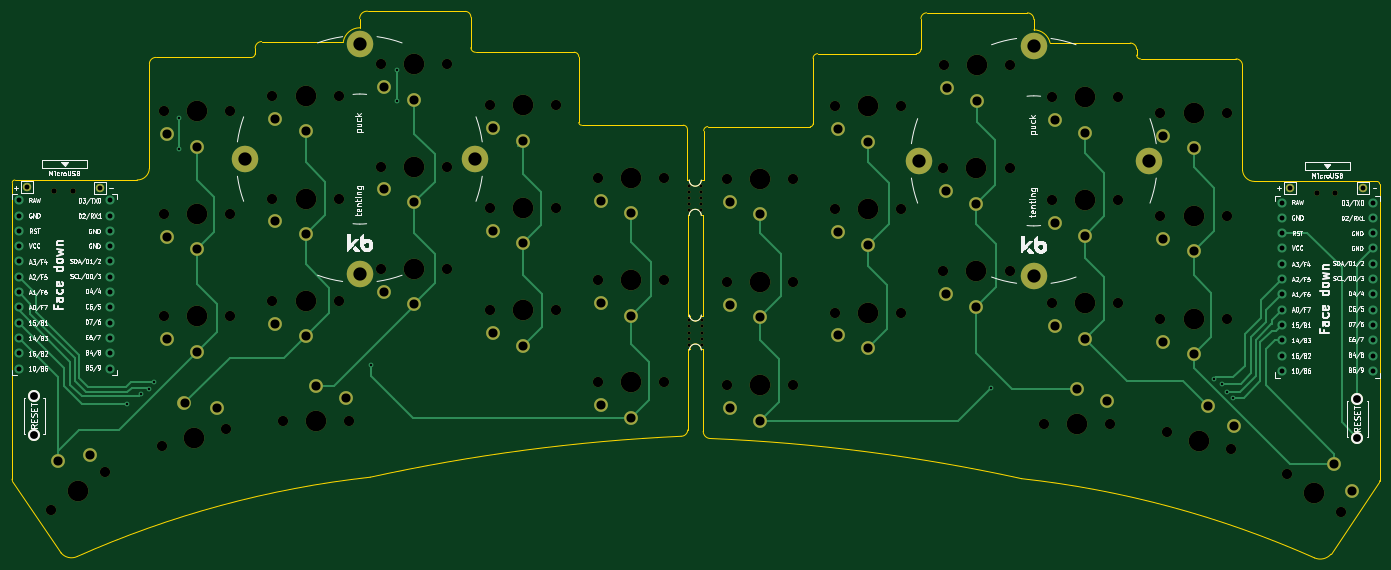
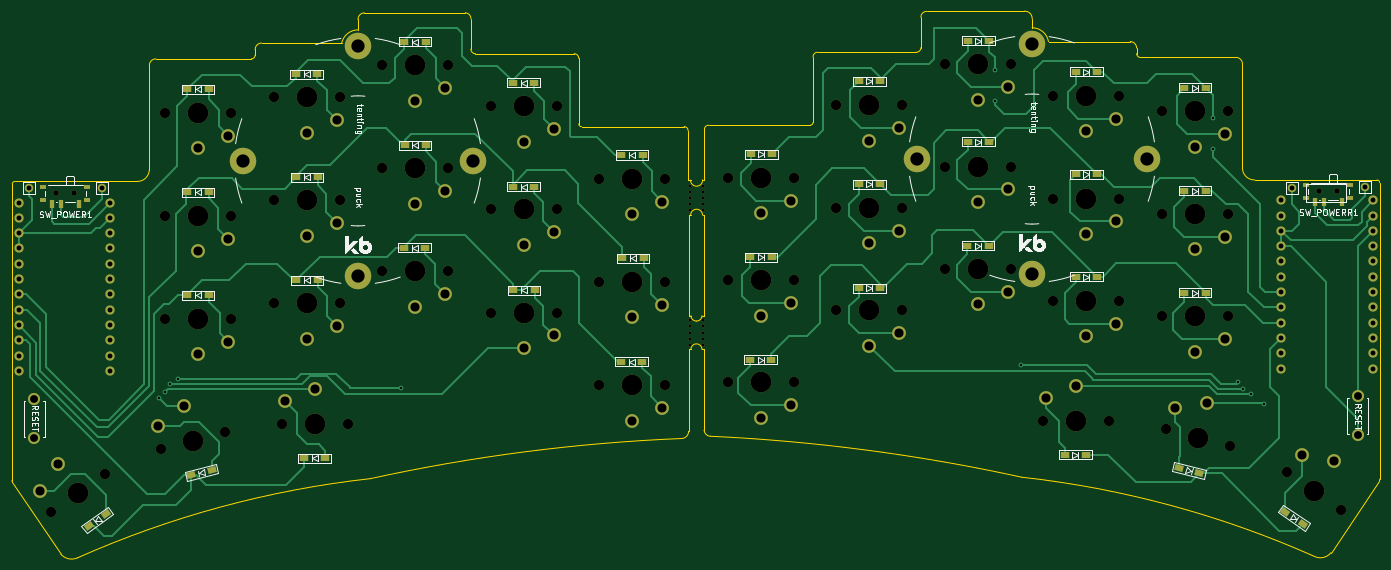
Circuit board: 9 layer files. Board 227.1 x 90.8 mm.
- bottom_copper: Swept_3x5-B_Cu.gbr (41867 bytes)
- bottom_mask: Swept_3x5-B_Mask.gbr (12370 bytes)
- bottom_silk: Swept_3x5-B_Silkscreen.gbr (48755 bytes)
- outline: Swept_3x5-Edge_Cuts.gbr (5496 bytes)
- top_copper: Swept_3x5-F_Cu.gbr (18646 bytes)
- top_mask: Swept_3x5-F_Mask.gbr (7733 bytes)
- top_silk: Swept_3x5-F_Silkscreen.gbr (99775 bytes)
- drill: Swept_3x5-NPTH.drl (2530 bytes)
- drill: Swept_3x5-PTH.drl (2920 bytes)

=== bottom_copper: Swept_3x5-B_Cu.gbr (41867 bytes, source omitted) ===
=== bottom_mask: Swept_3x5-B_Mask.gbr (12370 bytes, source omitted) ===
=== bottom_silk: Swept_3x5-B_Silkscreen.gbr (48755 bytes, source omitted) ===
=== outline: Swept_3x5-Edge_Cuts.gbr ===
%TF.GenerationSoftware,KiCad,Pcbnew,(6.0.5-0)*%
%TF.CreationDate,2022-06-22T19:02:17-07:00*%
%TF.ProjectId,Swept_3x5,53776570-745f-4337-9835-2e6b69636164,rev?*%
%TF.SameCoordinates,Original*%
%TF.FileFunction,Profile,NP*%
%FSLAX46Y46*%
G04 Gerber Fmt 4.6, Leading zero omitted, Abs format (unit mm)*
G04 Created by KiCad (PCBNEW (6.0.5-0)) date 2022-06-22 19:02:17*
%MOMM*%
%LPD*%
G01*
G04 APERTURE LIST*
%TA.AperFunction,Profile*%
%ADD10C,0.050000*%
%TD*%
G04 APERTURE END LIST*
D10*
X129730687Y-46329600D02*
X129740866Y-37947600D01*
X221890801Y-44661999D02*
X221890845Y-27337419D01*
X233848190Y-109091455D02*
G75*
G03*
X236583800Y-108473400I945310J2179055D01*
G01*
X221890797Y-44661999D02*
G75*
G03*
X223883800Y-46592917I1999703J69999D01*
G01*
X185235334Y-95939027D02*
G75*
G03*
X133561400Y-89271000I-64063635J-292903882D01*
G01*
X221890842Y-27337419D02*
G75*
G03*
X220818748Y-26245558I-1081942J9919D01*
G01*
X189961171Y-23624506D02*
X203258820Y-23618308D01*
X57353200Y-26009600D02*
G75*
G03*
X57988200Y-25374600I0J635000D01*
G01*
X187256999Y-19700400D02*
G75*
G03*
X186190020Y-18614508I-1076799J9100D01*
G01*
X93802209Y-19308139D02*
G75*
G03*
X92862400Y-18364200I-943909J39D01*
G01*
X130048000Y-46329600D02*
X129730687Y-46329600D01*
X132308601Y-52197000D02*
X132334001Y-68884800D01*
X132029201Y-52197000D02*
X132308601Y-52197000D01*
X57988200Y-24434800D02*
X57988200Y-25374600D01*
X111709200Y-25908000D02*
G75*
G03*
X110947200Y-25146000I-762000J0D01*
G01*
X18084800Y-46355000D02*
X38388198Y-46348917D01*
X129794001Y-68884800D02*
X129819401Y-52197000D01*
X41495252Y-26001555D02*
G75*
G03*
X40423155Y-27093419I9848J-1081945D01*
G01*
X38388198Y-46348918D02*
G75*
G03*
X40423199Y-44417999I35002J2000918D01*
G01*
X204325812Y-24678800D02*
G75*
G03*
X203258820Y-23618308I-1076812J-16400D01*
G01*
X40423155Y-27093419D02*
X40423199Y-44417999D01*
X223883800Y-46592917D02*
X244229200Y-46599000D01*
X129794000Y-87858600D02*
X129794000Y-74472800D01*
X169451600Y-18608209D02*
G75*
G03*
X168511800Y-19552139I4100J-943891D01*
G01*
X133129600Y-37493100D02*
G75*
G03*
X132443800Y-38178900I0J-685800D01*
G01*
X130149601Y-68884800D02*
X129794001Y-68884800D01*
X130048001Y-52197000D02*
X129819401Y-52197000D01*
X233848210Y-109091409D02*
G75*
G03*
X185235334Y-95939027I-66624810J-149837891D01*
G01*
X75331283Y-19558000D02*
X75336400Y-21082000D01*
X132443800Y-38178900D02*
X132422900Y-46380400D01*
X244635600Y-96510000D02*
X236583800Y-108473400D01*
X168511800Y-19552139D02*
X168511800Y-24628000D01*
X132029201Y-52197000D02*
G75*
G03*
X130048001Y-52197000I-990600J0D01*
G01*
X93802200Y-24384000D02*
X93802200Y-19308139D01*
X244655639Y-47019732D02*
G75*
G03*
X244229200Y-46599000I-420739J32D01*
G01*
X150147600Y-37505800D02*
X133129600Y-37493100D01*
X244655668Y-47019732D02*
X244686400Y-96256000D01*
X59055180Y-23374320D02*
G75*
G03*
X57988200Y-24434800I9820J-1076880D01*
G01*
X130149600Y-74472800D02*
X129794000Y-74472800D01*
X220818748Y-26245558D02*
X204960800Y-26253600D01*
X204325800Y-25618600D02*
X204325800Y-24678800D01*
X77078666Y-95695027D02*
G75*
G03*
X28465795Y-108847420I18011984J-162990303D01*
G01*
X57353200Y-26009600D02*
X41495252Y-26001558D01*
X18084800Y-46354971D02*
G75*
G03*
X17658332Y-46775732I-5700J-420729D01*
G01*
X167749800Y-25390000D02*
G75*
G03*
X168511800Y-24628000I0J762000D01*
G01*
X131064001Y-69774152D02*
G75*
G03*
X131978400Y-68884800I0J914752D01*
G01*
X59055180Y-23374308D02*
X72618600Y-23368000D01*
X132367600Y-88077200D02*
G75*
G03*
X133561400Y-89271000I1193800J0D01*
G01*
X93802200Y-24384000D02*
G75*
G03*
X94564200Y-25146000I762000J0D01*
G01*
X132422900Y-46380400D02*
X132041900Y-46380400D01*
X128691037Y-88899999D02*
G75*
G03*
X129794000Y-87858600I14948J1088951D01*
G01*
X132334000Y-74472800D02*
X131978400Y-74472800D01*
X167749800Y-25390000D02*
X151366800Y-25390000D01*
X150147600Y-37505800D02*
G75*
G03*
X150604800Y-37048600I0J457200D01*
G01*
X110947200Y-25146000D02*
X94564200Y-25146000D01*
X129740865Y-37947600D02*
G75*
G03*
X129032000Y-37261800I-686175J0D01*
G01*
X132334000Y-74472800D02*
X132367600Y-88077200D01*
X111709200Y-36804600D02*
G75*
G03*
X112166400Y-37261800I457200J0D01*
G01*
X25730198Y-108229402D02*
G75*
G03*
X28465795Y-108847420I1752852J1395392D01*
G01*
X130149602Y-68884800D02*
G75*
G03*
X131064001Y-69774152I914399J25400D01*
G01*
X204325800Y-25618600D02*
G75*
G03*
X204960800Y-26253600I635000J0D01*
G01*
X132334001Y-68884800D02*
X131978401Y-68884800D01*
X129032000Y-37261800D02*
X112166400Y-37261800D01*
X75336400Y-21082044D02*
G75*
G03*
X72618600Y-23368000I15700J-2777256D01*
G01*
X150604800Y-26152000D02*
X150604800Y-37048600D01*
X151366800Y-25390000D02*
G75*
G03*
X150604800Y-26152000I0J-762000D01*
G01*
X17627600Y-96012000D02*
G75*
G03*
X17678400Y-96266000I660400J0D01*
G01*
X130047920Y-46329595D02*
G75*
G03*
X132041900Y-46380400I996180J-57205D01*
G01*
X131978400Y-74472800D02*
G75*
G03*
X130149600Y-74472800I-914400J0D01*
G01*
X76657203Y-18338769D02*
G75*
G03*
X75331283Y-19558000I-122903J-1196931D01*
G01*
X189961171Y-23624506D02*
G75*
G03*
X187257000Y-21427600I-2729571J-597094D01*
G01*
X17627600Y-96012000D02*
X17658332Y-46775732D01*
X25730200Y-108229400D02*
X17678400Y-96266000D01*
X244635600Y-96510000D02*
G75*
G03*
X244686400Y-96256000I-609600J254000D01*
G01*
X186190020Y-18614508D02*
X169451600Y-18608200D01*
X92862400Y-18364200D02*
X76657200Y-18338800D01*
X111709200Y-36804600D02*
X111709200Y-25908000D01*
X187257000Y-21427600D02*
X187257000Y-19700400D01*
X128691037Y-88900000D02*
G75*
G03*
X77078666Y-95695027I14340782J-308338202D01*
G01*
M02*

=== top_copper: Swept_3x5-F_Cu.gbr (18646 bytes, source omitted) ===
=== top_mask: Swept_3x5-F_Mask.gbr (7733 bytes, source omitted) ===
=== top_silk: Swept_3x5-F_Silkscreen.gbr (99775 bytes, source omitted) ===
=== drill: Swept_3x5-NPTH.drl ===
M48
; DRILL file {KiCad (6.0.5-0)} date Wednesday, June 22, 2022 at 07:02:10 PM
; FORMAT={-:-/ absolute / inch / decimal}
; #@! TF.CreationDate,2022-06-22T19:02:10-07:00
; #@! TF.GenerationSoftware,Kicad,Pcbnew,(6.0.5-0)
; #@! TF.FileFunction,NonPlated,1,2,NPTH
FMAT,2
INCH
; #@! TA.AperFunction,NonPlated,NPTH,ComponentDrill
T1C0.0197
; #@! TA.AperFunction,NonPlated,NPTH,ComponentDrill
T2C0.0354
; #@! TA.AperFunction,NonPlated,NPTH,ComponentDrill
T3C0.0670
; #@! TA.AperFunction,NonPlated,NPTH,ComponentDrill
T4C0.1350
%
G90
G05
T1
X5.119Y-1.861
X5.119Y-1.901
X5.119Y-1.941
X5.119Y-1.981
X5.119Y-2.021
X5.12Y-2.742
X5.12Y-2.782
X5.12Y-2.822
X5.12Y-2.862
X5.12Y-2.902
X5.199Y-1.861
X5.199Y-1.901
X5.199Y-1.941
X5.199Y-1.981
X5.199Y-2.021
X5.2Y-2.742
X5.2Y-2.782
X5.2Y-2.822
X5.2Y-2.862
X5.2Y-2.902
T2
X0.9709Y-1.8977
X1.0891Y-1.8977
X9.2253Y-1.9123
X9.3434Y-1.9123
T3
X0.948Y-3.979
X1.3028Y-3.7306
X1.6718Y-3.566
X1.6855Y-2.715
X1.6865Y-1.376
X1.6865Y-2.045
X2.0902Y-3.454
X2.1185Y-2.715
X2.1195Y-1.376
X2.1195Y-2.045
X2.3955Y-1.274
X2.3955Y-1.946
X2.3955Y-2.615
X2.4635Y-3.402
X2.8285Y-1.274
X2.8285Y-1.946
X2.8285Y-2.615
X2.8965Y-3.402
X3.1045Y-1.737
X3.1055Y-1.067
X3.1055Y-2.406
X3.5375Y-1.737
X3.5385Y-1.067
X3.5385Y-2.406
X3.8145Y-1.336
X3.8145Y-2.007
X3.8155Y-2.677
X4.2475Y-1.336
X4.2475Y-2.007
X4.2485Y-2.677
X4.5235Y-1.81
X4.5235Y-2.479
X4.5235Y-3.148
X4.9565Y-1.81
X4.9565Y-2.479
X4.9565Y-3.148
X5.3638Y-1.8176
X5.3638Y-2.4906
X5.3648Y-3.1646
X5.7969Y-1.8176
X5.7969Y-2.4906
X5.7979Y-3.1646
X6.0718Y-2.0176
X6.0718Y-2.6916
X6.0728Y-1.3436
X6.5049Y-2.0176
X6.5049Y-2.6916
X6.5059Y-1.3436
X6.7808Y-1.7466
X6.7808Y-2.4206
X6.7818Y-1.0736
X7.2139Y-1.7466
X7.2139Y-2.4206
X7.2149Y-1.0736
X7.4378Y-3.4206
X7.4898Y-1.9576
X7.4898Y-2.6316
X7.4908Y-1.2836
X7.8709Y-3.4206
X7.9229Y-1.9576
X7.9229Y-2.6316
X7.9239Y-1.2836
X8.1998Y-1.3846
X8.1998Y-2.0586
X8.1998Y-2.7326
X8.2402Y-3.4716
X8.6329Y-1.3846
X8.6329Y-2.0586
X8.6329Y-2.7326
X8.6585Y-3.5836
X9.0239Y-3.7454
X9.3787Y-3.9938
T4
X1.1254Y-3.8548
X1.881Y-3.51
X1.902Y-2.715
X1.903Y-1.376
X1.903Y-2.045
X2.612Y-1.274
X2.612Y-1.946
X2.612Y-2.615
X2.68Y-3.402
X3.321Y-1.737
X3.322Y-1.067
X3.322Y-2.406
X4.031Y-1.336
X4.031Y-2.007
X4.032Y-2.677
X4.74Y-1.81
X4.74Y-2.479
X4.74Y-3.148
X5.5803Y-1.8176
X5.5803Y-2.4906
X5.5813Y-3.1646
X6.2883Y-2.0176
X6.2883Y-2.6916
X6.2893Y-1.3436
X6.9973Y-1.7466
X6.9973Y-2.4206
X6.9983Y-1.0736
X7.6543Y-3.4206
X7.7063Y-1.9576
X7.7063Y-2.6316
X7.7073Y-1.2836
X8.4163Y-1.3846
X8.4163Y-2.0586
X8.4163Y-2.7326
X8.4493Y-3.5276
X9.2013Y-3.8696
T0
M30

=== drill: Swept_3x5-PTH.drl ===
M48
; DRILL file {KiCad (6.0.5-0)} date Wednesday, June 22, 2022 at 07:02:10 PM
; FORMAT={-:-/ absolute / inch / decimal}
; #@! TF.CreationDate,2022-06-22T19:02:10-07:00
; #@! TF.GenerationSoftware,Kicad,Pcbnew,(6.0.5-0)
; #@! TF.FileFunction,Plated,1,2,PTH
FMAT,2
INCH
; #@! TA.AperFunction,Plated,PTH,ViaDrill
T1C0.0157
; #@! TA.AperFunction,Plated,PTH,ComponentDrill
T2C0.0320
; #@! TA.AperFunction,Plated,PTH,ComponentDrill
T3C0.0512
; #@! TA.AperFunction,Plated,PTH,ComponentDrill
T4C0.0598
; #@! TA.AperFunction,Plated,PTH,ComponentDrill
T5C0.0866
%
G90
G05
T1
X1.448Y-3.286
X1.537Y-3.224
X1.591Y-3.191
X1.619Y-3.145
X1.787Y-1.419
X1.787Y-1.621
X3.041Y-3.033
X3.21Y-1.109
X3.21Y-1.306
X7.0913Y-3.1816
X8.5503Y-3.1226
X8.6013Y-3.1566
X8.6353Y-3.2086
X8.6743Y-3.2496
T2
X0.7371Y-1.9576
X0.7371Y-2.0576
X0.7371Y-2.1576
X0.7371Y-2.2576
X0.7371Y-2.3576
X0.7371Y-2.4576
X0.7371Y-2.5576
X0.7371Y-2.6576
X0.7371Y-2.7576
X0.7371Y-2.8576
X0.7371Y-2.9576
X0.7371Y-3.0576
X0.789Y-1.873
X1.268Y-1.875
X1.3363Y-1.9576
X1.3363Y-2.0576
X1.3363Y-2.1576
X1.3363Y-2.2576
X1.3363Y-2.3576
X1.3363Y-2.4576
X1.3363Y-2.5576
X1.3363Y-2.6576
X1.3363Y-2.7576
X1.3363Y-2.8576
X1.3363Y-2.9576
X1.3363Y-3.0576
X8.9916Y-1.9722
X8.9916Y-2.0722
X8.9916Y-2.1722
X8.9916Y-2.2722
X8.9916Y-2.3722
X8.9916Y-2.4722
X8.9916Y-2.5722
X8.9916Y-2.6722
X8.9916Y-2.7722
X8.9916Y-2.8722
X8.9916Y-2.9722
X8.9916Y-3.0722
X9.0473Y-1.8756
X9.5253Y-1.8776
X9.5908Y-1.9722
X9.5908Y-2.0722
X9.5908Y-2.1722
X9.5908Y-2.2722
X9.5908Y-2.3722
X9.5908Y-2.4722
X9.5908Y-2.5722
X9.5908Y-2.6722
X9.5908Y-2.7722
X9.5908Y-2.8722
X9.5908Y-2.9722
X9.5908Y-3.0722
T3
X0.838Y-3.237
X0.838Y-3.493
X9.4873Y-3.2577
X9.4873Y-3.5136
T4
X0.9921Y-3.6645
X1.2008Y-3.6193
X1.7051Y-2.8646
X1.7061Y-1.5256
X1.7061Y-2.1946
X1.8209Y-3.2856
X1.902Y-2.9473
X1.903Y-1.6083
X1.903Y-2.2773
X2.0324Y-3.3145
X2.4151Y-1.4236
X2.4151Y-2.0956
X2.4151Y-2.7646
X2.612Y-1.5063
X2.612Y-2.1783
X2.612Y-2.8473
X2.68Y-3.1697
X2.8769Y-3.2524
X3.1241Y-1.8866
X3.1251Y-1.2166
X3.1251Y-2.5556
X3.321Y-1.9693
X3.322Y-1.2993
X3.322Y-2.6383
X3.8341Y-1.4856
X3.8341Y-2.1566
X3.8351Y-2.8266
X4.031Y-1.5683
X4.031Y-2.2393
X4.032Y-2.9093
X4.5431Y-1.9596
X4.5431Y-2.6286
X4.5431Y-3.2976
X4.74Y-2.0423
X4.74Y-2.7113
X4.74Y-3.3803
X5.3835Y-1.9672
X5.3835Y-2.6402
X5.3845Y-3.3142
X5.5803Y-2.0499
X5.5803Y-2.7229
X5.5813Y-3.3969
X6.0915Y-2.1672
X6.0915Y-2.8412
X6.0925Y-1.4932
X6.2883Y-2.2499
X6.2883Y-2.9239
X6.2893Y-1.5759
X6.8005Y-1.8962
X6.8005Y-2.5702
X6.8015Y-1.2232
X6.9973Y-1.9789
X6.9973Y-2.6529
X6.9983Y-1.3059
X7.5095Y-2.1072
X7.5095Y-2.7812
X7.5105Y-1.4332
X7.6543Y-3.1883
X7.7063Y-2.1899
X7.7063Y-2.8639
X7.7073Y-1.5159
X7.8512Y-3.271
X8.2195Y-1.5342
X8.2195Y-2.2082
X8.2195Y-2.8822
X8.4163Y-1.6169
X8.4163Y-2.2909
X8.4163Y-2.9649
X8.5094Y-3.3032
X8.6782Y-3.434
X9.3346Y-3.6793
X9.4484Y-3.86
T5
X2.2168Y-1.6881
X2.9668Y-0.9381
X2.9668Y-2.4381
X3.7168Y-1.6881
X6.622Y-1.7
X7.372Y-0.95
X7.372Y-2.45
X8.122Y-1.7
T0
M30
